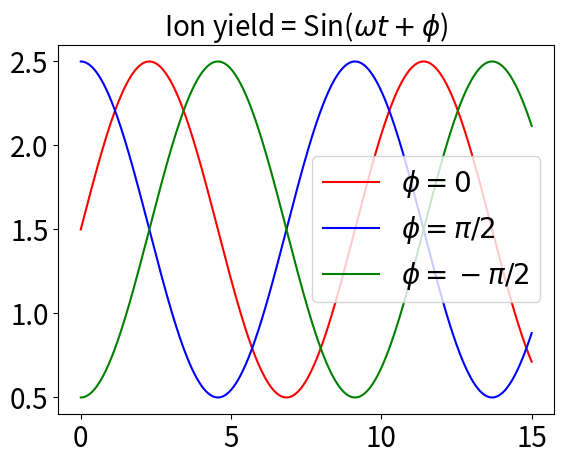

Write Python code to recreate this figure.
import numpy as np
from matplotlib import pyplot as plt

SMALL_SIZE = 20
MEDIUM_SIZE = 22
BIGGER_SIZE = 26

plt.rc('font', size=SMALL_SIZE)          # controls default text sizes
plt.rc('axes', titlesize=SMALL_SIZE)     # fontsize of the axes title
plt.rc('axes', labelsize=SMALL_SIZE)    # fontsize of the x and y labels
plt.rc('xtick', labelsize=SMALL_SIZE)    # fontsize of the tick labels
plt.rc('ytick', labelsize=SMALL_SIZE)    # fontsize of the tick labels
plt.rc('legend', fontsize=SMALL_SIZE)    # legend fontsize
plt.rc('figure', titlesize=BIGGER_SIZE)  # fontsize of the figure title

t=np.arange(0,15,0.001)
omega = 3656.57888
#amplitude=[1]
i=0

y = 1.5+np.sin(t/33356.40952*omega*2*np.pi)#*amplitude[i]
y2 = 1.5+np.sin(t/33356.40952*omega*2*np.pi+np.pi/2)
y3 = 1.5+np.sin(t/33356.40952*omega*2*np.pi-np.pi/2)
plt.plot(t,y,'r',label=r'$\phi=0$')
plt.plot(t,y2,'b',label=r'$\phi=\pi/2$')
plt.plot(t,y3,'g',label=r'$\phi=-\pi/2$')
plt.title(r'Ion yield = Sin($\omega t+\phi$)')
plt.legend()
plt.show()